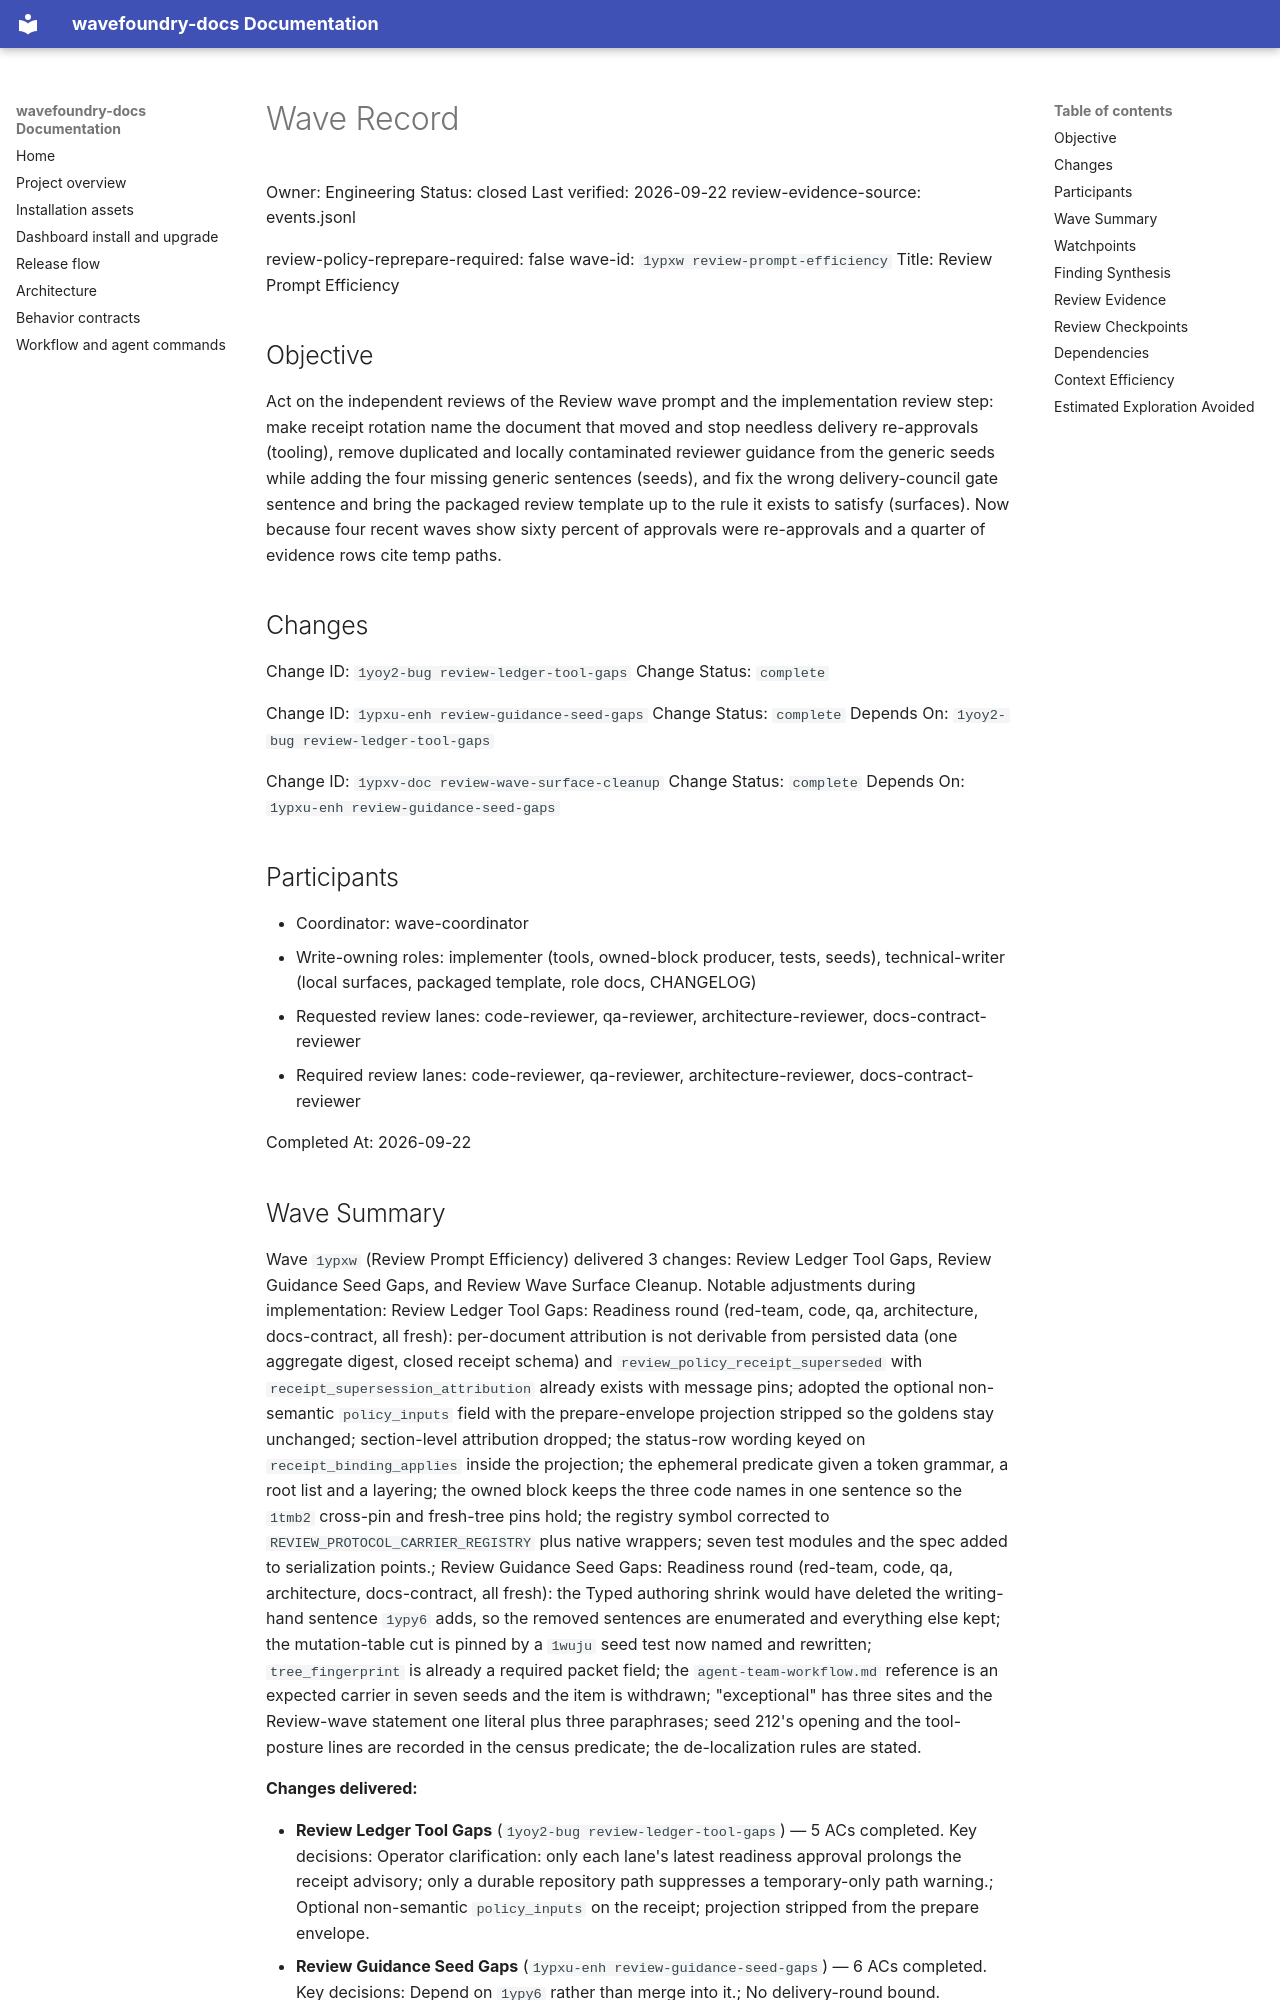

repository: coryhacking/wavefoundry · page: waves/1ypxw review-prompt-efficiency/wave/index.html · generator: mkdocs

# Wave Record

Owner: Engineering
Status: closed
Last verified: 2026-09-22
review-evidence-source: events.jsonl

review-policy-reprepare-required: false
wave-id: `1ypxw review-prompt-efficiency`
Title: Review Prompt Efficiency

## Objective

Act on the independent reviews of the Review wave prompt and the implementation review step: make receipt rotation name the document that moved and stop needless delivery re-approvals (tooling), remove duplicated and locally contaminated reviewer guidance from the generic seeds while adding the four missing generic sentences (seeds), and fix the wrong delivery-council gate sentence and bring the packaged review template up to the rule it exists to satisfy (surfaces). Now because four recent waves show sixty percent of approvals were re-approvals and a quarter of evidence rows cite temp paths.

## Changes

Change ID: `1yoy2-bug review-ledger-tool-gaps`
Change Status: `complete`

Change ID: `1ypxu-enh review-guidance-seed-gaps`
Change Status: `complete`
Depends On: `1yoy2-bug review-ledger-tool-gaps`

Change ID: `1ypxv-doc review-wave-surface-cleanup`
Change Status: `complete`
Depends On: `1ypxu-enh review-guidance-seed-gaps`

## Participants

- Coordinator: wave-coordinator
- Write-owning roles: implementer (tools, owned-block producer, tests, seeds), technical-writer (local surfaces, packaged template, role docs, CHANGELOG)
- Requested review lanes: code-reviewer, qa-reviewer, architecture-reviewer, docs-contract-reviewer
- Required review lanes: code-reviewer, qa-reviewer, architecture-reviewer, docs-contract-reviewer

Completed At: 2026-09-22

## Wave Summary

Wave `1ypxw` (Review Prompt Efficiency) delivered 3 changes: Review Ledger Tool Gaps, Review Guidance Seed Gaps, and Review Wave Surface Cleanup. Notable adjustments during implementation: Review Ledger Tool Gaps: Readiness round (red-team, code, qa, architecture, docs-contract, all fresh): per-document attribution is not derivable from persisted data (one aggregate digest, closed receipt schema) and `review_policy_receipt_superseded` with `receipt_supersession_attribution` already exists with message pins; adopted the optional non-semantic `policy_inputs` field with the prepare-envelope projection stripped so the goldens stay unchanged; section-level attribution dropped; the status-row wording keyed on `receipt_binding_applies` inside the projection; the ephemeral predicate given a token grammar, a root list and a layering; the owned block keeps the three code names in one sentence so the `1tmb2` cross-pin and fresh-tree pins hold; the registry symbol corrected to `REVIEW_PROTOCOL_CARRIER_REGISTRY` plus native wrappers; seven test modules and the spec added to serialization points.; Review Guidance Seed Gaps: Readiness round (red-team, code, qa, architecture, docs-contract, all fresh): the Typed authoring shrink would have deleted the writing-hand sentence `1ypy6` adds, so the removed sentences are enumerated and everything else kept; the mutation-table cut is pinned by a `1wuju` seed test now named and rewritten; `tree_fingerprint` is already a required packet field; the `agent-team-workflow.md` reference is an expected carrier in seven seeds and the item is withdrawn; "exceptional" has three sites and the Review-wave statement one literal plus three paraphrases; seed 212's opening and the tool-posture lines are recorded in the census predicate; the de-localization rules are stated.

**Changes delivered:**

- **Review Ledger Tool Gaps** (`1yoy2-bug review-ledger-tool-gaps`) — 5 ACs completed. Key decisions: Operator clarification: only each lane's latest readiness approval prolongs the receipt advisory; only a durable repository path suppresses a temporary-only path warning.; Optional non-semantic `policy_inputs` on the receipt; projection stripped from the prepare envelope.
- **Review Guidance Seed Gaps** (`1ypxu-enh review-guidance-seed-gaps`) — 6 ACs completed. Key decisions: Depend on `1ypy6` rather than merge into it.; No delivery-round bound.
- **Review Wave Surface Cleanup** (`1ypxv-doc review-wave-surface-cleanup`) — 5 ACs completed. Key decisions: Keep the Wavefoundry-specific reviewer passages in the role docs, not the seeds.; Template grows to carry the seed 100 rule, with the packet as a pointer.
